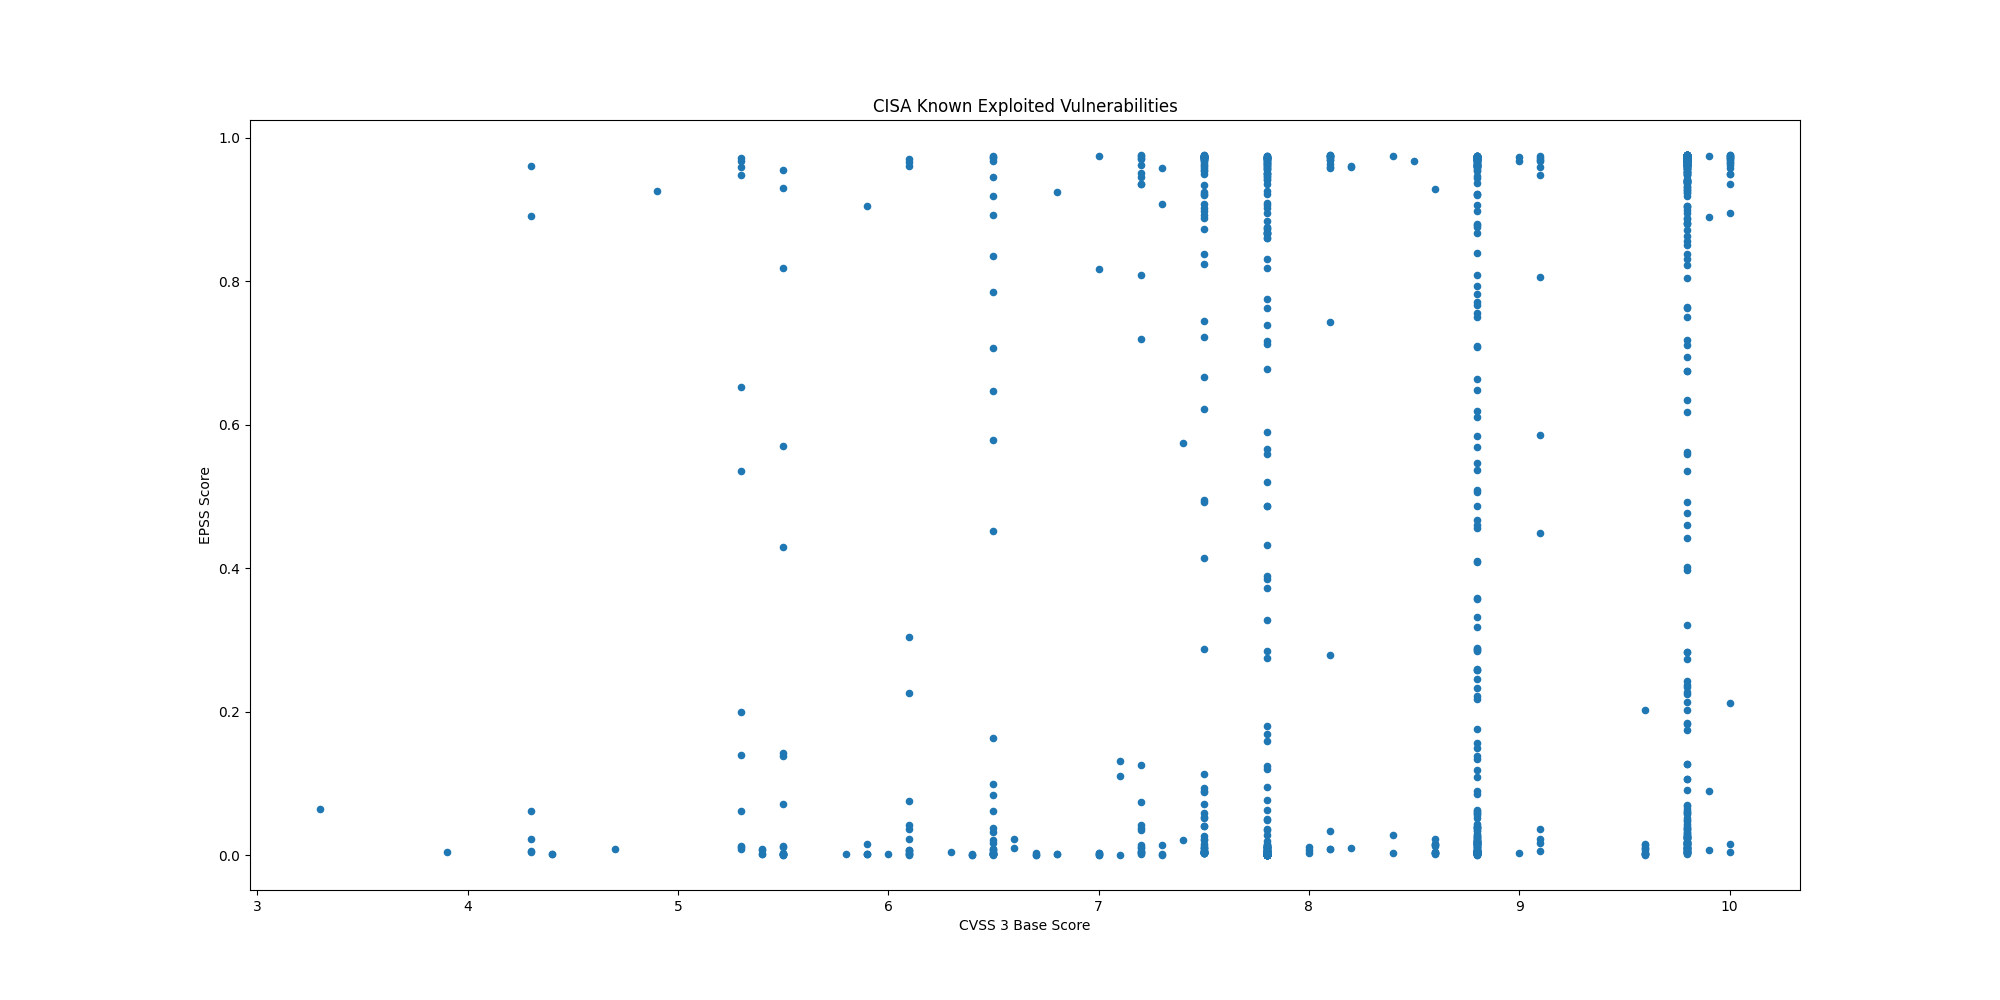

The table this chart was drawn from, first rows:
CVE, CVSS3, EPSS, EPSS Percentile, Description, Date
CVE-2024-50623, , 0.04186, 0.9255, Cleo Harmony, VLTrader, and LexiCom, whi…, 2024-12-13
CVE-2024-49138, 7.8, 0.00154, 0.5308, Microsoft Windows Common Log File System…, 2024-12-10
CVE-2024-51378, 9.8, 0.00211, 0.5997, CyberPanel contains an incorrect default…, 2024-12-04
CVE-2024-11667, 9.8, 0.01179, 0.8571, Multiple Zyxel firewalls contain a path …, 2024-12-03
CVE-2024-11680, 9.8, 0.00259, 0.6613, ProjectSend contains an improper authent…, 2024-12-03
CVE-2023-45727, 7.5, 0.4148, 0.9744, North Grid Proself Enterprise/Standard, …, 2024-12-03
CVE-2023-28461, 9.8, 0.2379, 0.9678, Array Networks AG and vxAG ArrayOS conta…, 2024-11-25
CVE-2024-21287, 7.5, 0.00631, 0.7978, Oracle Agile Product Lifecycle Managemen…, 2024-11-21
CVE-2024-44309, 6.1, 0.00089, 0.3985, Apple iOS, macOS, and other Apple produc…, 2024-11-21
CVE-2024-44308, 8.8, 0.00089, 0.3985, Apple iOS, macOS, and other Apple produc…, 2024-11-21
CVE-2024-38813, 9.8, 0.00416, 0.7494, VMware vCenter contains an improper chec…, 2024-11-20
CVE-2024-38812, 9.8, 0.00416, 0.7494, VMware vCenter Server contains a heap-ba…, 2024-11-20
CVE-2024-9474, 7.2, 0.9751, 0.9999, Palo Alto Networks PAN-OS contains an OS…, 2024-11-18
CVE-2024-0012, 9.8, 0.9719, 0.9987, Palo Alto Networks PAN-OS contains an au…, 2024-11-18
CVE-2024-1212, 9.8, 0.9409, 0.9928, Progress Kemp LoadMaster contains an OS …, 2024-11-18
CVE-2024-9465, 9.1, 0.9473, 0.9936, Palo Alto Networks Expedition contains a…, 2024-11-14
CVE-2024-9463, 7.5, 0.9612, 0.9958, Palo Alto Networks Expedition contains a…, 2024-11-14
CVE-2021-26086, 5.3, 0.9709, 0.9983, Atlassian Jira Server and Data Center co…, 2024-11-12
CVE-2014-2120, 6.1, 0.00246, 0.6516, Cisco Adaptive Security Appliance (ASA) …, 2024-11-12
CVE-2021-41277, 7.5, 0.9729, 0.999, Metabase contains a local file inclusion…, 2024-11-12
CVE-2024-43451, , 0.00469, 0.7639, Microsoft Windows contains an NTLMv2 has…, 2024-11-12
CVE-2024-49039, , 0.00677, 0.8063, Microsoft Windows Task Scheduler contain…, 2024-11-12
CVE-2019-16278, 9.8, 0.9742, 0.9996, Nostromo nhttpd contains a directory tra…, 2024-11-07
CVE-2024-51567, 9.8, 0.4013, 0.9741, CyberPanel contains an incorrect default…, 2024-11-07
CVE-2024-43093, 7.8, 0.00246, 0.652, Android Framework contains an unspecifie…, 2024-11-07
CVE-2024-5910, 9.8, 0.97, 0.998, Palo Alto Networks Expedition contains a…, 2024-11-07
CVE-2024-8956, 9.1, 0.01724, 0.8837, PTZOptics PT30X-SDI/NDI cameras contain …, 2024-11-04
CVE-2024-8957, 9.8, 0.00967, 0.8403, PTZOptics PT30X-SDI/NDI cameras contain …, 2024-11-04
CVE-2024-37383, 6.1, 0.03646, 0.9206, RoundCube Webmail contains a cross-site …, 2024-10-24
CVE-2024-20481, 5.8, 0.00226, 0.6179, Cisco Adaptive Security Appliance (ASA) …, 2024-10-24
CVE-2024-47575, 9.8, 0.8863, 0.9884, Fortinet FortiManager contains a missing…, 2024-10-23
CVE-2024-38094, , 0.04401, 0.9271, Microsoft SharePoint contains a deserial…, 2024-10-22
CVE-2024-9537, 9.8, 0.03641, 0.9205, ScienceLogic SL1 (formerly EM7) is affec…, 2024-10-21
CVE-2024-40711, 9.8, 0.968, 0.9974, Veeam Backup and Replication contains a …, 2024-10-17
CVE-2024-28987, 9.1, 0.9584, 0.9953, SolarWinds Web Help Desk contains a hard…, 2024-10-15
CVE-2024-9680, 9.8, 0.00311, 0.7095, Mozilla Firefox and Firefox ESR contain …, 2024-10-15
CVE-2024-30088, , 0.00148, 0.523, Microsoft Windows Kernel contains a time…, 2024-10-15
CVE-2024-9380, 7.2, 0.04272, 0.9262, Ivanti Cloud Services Appliance (CSA) co…, 2024-10-09
CVE-2024-9379, 7.2, 0.00606, 0.793, Ivanti Cloud Services Appliance (CSA) co…, 2024-10-09
CVE-2024-23113, 9.8, 0.01842, 0.888, Fortinet FortiOS, FortiPAM, FortiProxy, …, 2024-10-09
CVE-2024-43573, 8.1, 0.00853, 0.8296, Microsoft Windows MSHTML Platform contai…, 2024-10-08
CVE-2024-43572, , 0.00076, 0.3465, Microsoft Windows Management Console con…, 2024-10-08
CVE-2024-43047, , 0.00064, 0.301, Multiple Qualcomm chipsets contain a use…, 2024-10-08
CVE-2024-45519, 9.8, 0.7638, 0.983, Synacor Zimbra Collaboration contains an…, 2024-10-03
CVE-2024-29824, 8.8, 0.3322, 0.972, Ivanti Endpoint Manager (EPM) contains a…, 2024-10-02
CVE-2019-0344, 9.8, 0.2835, 0.9701, SAP Commerce Cloud (formerly known as Hy…, 2024-09-30
CVE-2020-15415, 9.8, 0.9302, 0.9916, DrayTek Vigor3900, Vigor2960, and Vigor3…, 2024-09-30
CVE-2023-25280, 9.8, 0.01596, 0.879, D-Link DIR-820 routers contain an OS com…, 2024-09-30
CVE-2024-7593, 9.8, 0.973, 0.999, Ivanti Virtual Traffic Manager contains …, 2024-09-24
CVE-2024-8963, 9.1, 0.9673, 0.9972, Ivanti Cloud Services Appliance (CSA) co…, 2024-09-19
CVE-2020-14644, 9.8, 0.2429, 0.968, Oracle WebLogic Server, a product within…, 2024-09-18
CVE-2022-21445, , 0.03901, 0.9232, Oracle ADF Faces library, included with …, 2024-09-18
CVE-2020-0618, 8.8, 0.9725, 0.9989, Microsoft SQL Server Reporting Services …, 2024-09-18
CVE-2024-27348, 9.8, 0.9634, 0.9962, Apache HugeGraph-Server contains an impr…, 2024-09-18
CVE-2014-0502, 8.8, 0.4102, 0.9743, Adobe Flash Player contains a double fre…, 2024-09-17
CVE-2013-0648, 8.8, 0.2577, 0.9689, Adobe Flash Player contains an unspecifi…, 2024-09-17
CVE-2013-0643, 8.8, 0.2577, 0.9689, Adobe Flash Player contains an incorrect…, 2024-09-17
CVE-2014-0497, 9.8, 0.9672, 0.9972, Adobe Flash Player contains an integer u…, 2024-09-17
CVE-2024-6670, 9.8, 0.8988, 0.9891, Progress WhatsUp Gold contains a SQL inj…, 2024-09-16
CVE-2024-43461, 8.8, 0.02933, 0.912, Microsoft Windows MSHTML Platform contai…, 2024-09-16
... 1,169 more rows
